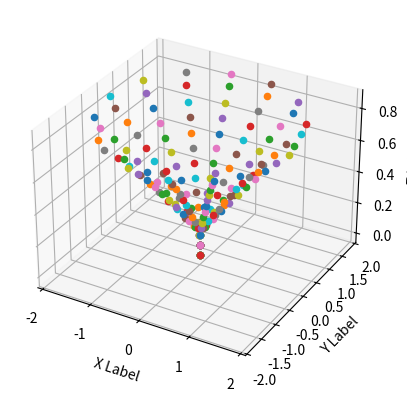

Write Python code to recreate this figure.
import numpy as np
from scipy.integrate import solve_ivp
import matplotlib.pyplot as plt
import sys

alpha = 1

def rhs(t, y):
    aux = 4*alpha*alpha * y[0] / (4 - alpha*alpha*y[0]*y[0])**2
    return [y[1], aux]

N = 10
L = 2*np.pi/alpha
H = 1.3

beta_0 = np.pi/3
theta_0 = np.pi/2
rho_0 = 0
rho_p_0 = 2*np.sin(beta_0)*np.cos(theta_0/2)
rho = solve_ivp(rhs, [0, H], [rho_0, rho_p_0], max_step=H/N)

#plt.plot(rho.t, rho.y[0], '*-')
#plt.show()
#sys.exit()

M = len(rho.y[0])
print(M)

aux = np.cos(beta_0)/np.cos(theta_0/2)
Z = np.arange(0, aux*H, aux*H/M)
print(len(Z))
X = np.arange(0, L, L/M)
print(len(X))

fig = plt.figure()
ax = fig.add_subplot(projection='3d')

for r,z in zip(rho.y[0],Z):
    for x in X:
        ax.scatter(r*np.cos(alpha*x), r*np.sin(alpha*x), z)

ax.set_xlabel('X Label')
ax.set_ylabel('Y Label')
ax.set_zlabel('Z Label')

plt.show()
